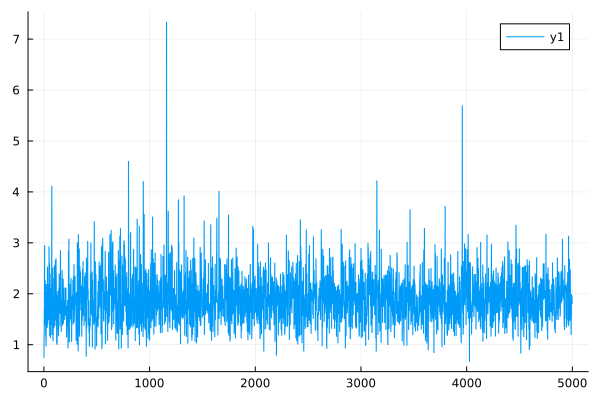

Source data for this figure (header and first rows):
0	0.7495067017123954
1	0.7495
2	1.239
3	1.239
4	1.705
5	1.705
6	2.949
7	2.949
8	1.393
9	1.393
10	1.488
11	1.488
12	2.251
13	2.251
14	2.12
15	2.119
16	1.167
17	1.167
18	1.244
19	1.244
20	0.9767
21	0.9767
22	2.183
23	2.183
24	1.882
25	1.882
26	1.533
27	1.532
28	1.498
29	1.498
30	1.335
31	1.334
32	1.876
33	1.876
34	2.528
35	2.528
36	1.399
37	1.399
38	1.678
39	1.677
40	1.69
41	1.69
42	1.489
43	1.489
44	2.186
45	2.186
46	1.513
47	1.512
48	2.924
49	2.924
50	2.593
51	2.593
52	2.565
53	2.565
54	1.183
55	1.183
56	1.989
57	1.988
58	2.398
59	2.397
60	1.994
... 4,940 more rows
